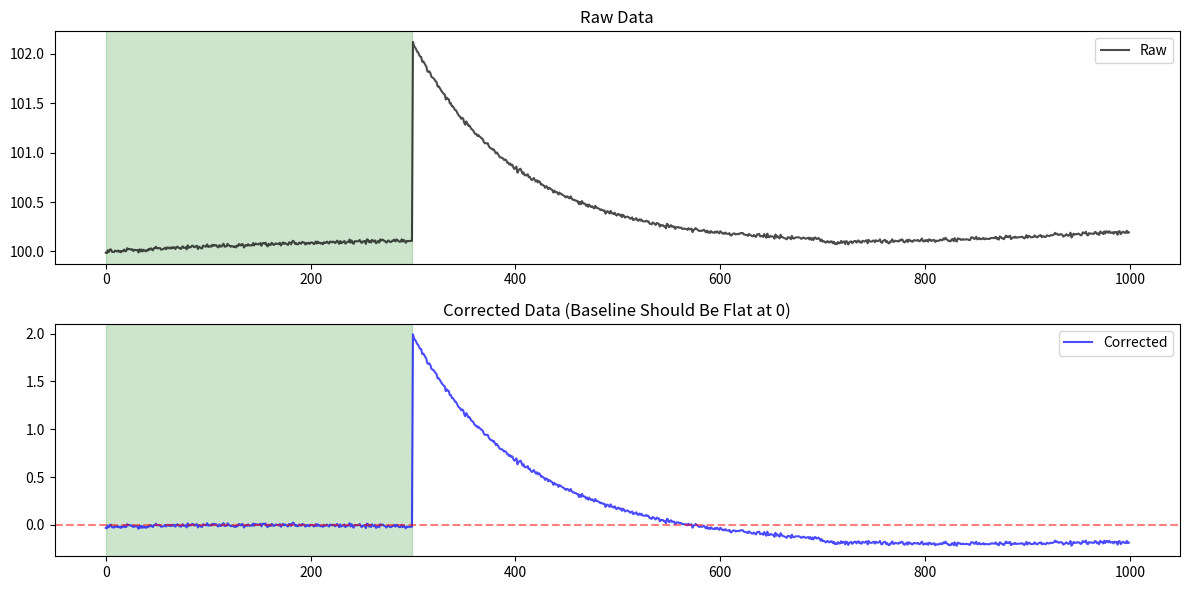

Write the Python code that produced this figure.
"""
Robust baseline correction module.
"""

import numpy as np
import pandas as pd
from scipy import stats
from scipy.signal import savgol_filter
from scipy.optimize import curve_fit
import warnings


def exponential_func(x, a, b, c):
    """Exponential function: y = a * exp(b * x) + c"""
    return a * np.exp(b * x) + c


def smooth_baseline_data(raw_data, method='savgol', window=11):
    """
    Smooth noisy baseline data before fitting.
    
    Critical for handling high-frequency oscillations in raw data.
    """
    if method == 'savgol':
        # Savitzky-Golay filter preserves shape while smoothing
        if len(raw_data) < window:
            window = len(raw_data) if len(raw_data) % 2 == 1 else len(raw_data) - 1
        if window < 5:
            return raw_data
        return savgol_filter(raw_data, window_length=window, polyorder=3)
    
    elif method == 'median':
        # Median filter removes spikes
        from scipy.signal import medfilt
        kernel = min(5, len(raw_data))
        if kernel % 2 == 0:
            kernel += 1
        return medfilt(raw_data, kernel_size=kernel)
    
    elif method == 'rolling':
        # Rolling mean
        return pd.Series(raw_data).rolling(window=min(window, len(raw_data)), 
                                          center=True, min_periods=1).mean().values
    
    return raw_data


def fit_baseline_robust(X_baseline, Y_baseline, fit_type='linear', smooth=True):
    """
    Fit baseline with optional smoothing and robust error handling.
    
    Returns:
        fitted_params: Parameters of the fit
        fit_func: Function to evaluate fit at any X value
        fit_info: Dict with quality metrics
    """
    # Step 1: Smooth the baseline data if requested
    if smooth and len(Y_baseline) > 10:
        Y_smooth = smooth_baseline_data(Y_baseline, method='savgol', window=11)
    else:
        Y_smooth = Y_baseline
    
    # Normalize X for better numerical stability
    X_norm = (X_baseline - X_baseline.min()) / (X_baseline.max() - X_baseline.min() + 1e-10)
    
    # Step 2: Fit based on type
    if fit_type == 'constant':
        # Use median (robust to outliers)
        baseline_val = np.median(Y_smooth)
        fit_func = lambda x: np.full_like(x, baseline_val, dtype=float)
        fitted_params = [baseline_val]
        
    elif fit_type == 'linear':
        # Robust linear regression using Theil-Sen estimator (resistant to outliers)
        from scipy.stats import theilslopes
        try:
            slope, intercept, _, _ = theilslopes(Y_smooth, X_norm)
        except:
            # Fallback to standard linear regression
            slope, intercept, _, _, _ = stats.linregress(X_norm, Y_smooth)
        
        # Create fit function that works with original X scale
        def fit_func(x_orig):
            x_n = (x_orig - X_baseline.min()) / (X_baseline.max() - X_baseline.min() + 1e-10)
            return slope * x_n + intercept
        
        fitted_params = [slope, intercept]
    
    elif fit_type == 'exponential':
        # Exponential fit with robust initial guess
        try:
            Y_range = Y_smooth.max() - Y_smooth.min()
            p0 = [Y_range * 0.1, -1.0, np.median(Y_smooth)]
            
            # Bounded fit
            bounds = (
                [-np.inf, -10, -np.inf],  # Lower bounds
                [np.inf, 10, np.inf]       # Upper bounds
            )
            
            with warnings.catch_warnings():
                warnings.simplefilter('ignore')
                popt, _ = curve_fit(
                    lambda x, a, b, c: a * np.exp(b * x) + c,
                    X_norm, Y_smooth, 
                    p0=p0, 
                    bounds=bounds,
                    maxfev=5000
                )
            
            # Create fit function
            def fit_func(x_orig):
                x_n = (x_orig - X_baseline.min()) / (X_baseline.max() - X_baseline.min() + 1e-10)
                return popt[0] * np.exp(popt[1] * x_n) + popt[2]
            
            fitted_params = popt
            
        except:
            # Fallback to linear if exponential fails
            return fit_baseline_robust(X_baseline, Y_baseline, fit_type='linear', smooth=smooth)
    
    else:
        raise ValueError(f"Unknown fit_type: {fit_type}")
    
    # Step 3: Calculate fit quality on ORIGINAL (unsmoothed) data
    fitted_baseline = fit_func(X_baseline)
    residuals = Y_baseline - fitted_baseline  # Use original Y, not smoothed
    rmse = np.sqrt(np.mean(residuals**2))
    baseline_sd = np.std(residuals)
    
    fit_info = {
        'rmse': float(rmse),
        'baseline_sd': float(baseline_sd),
        'params': fitted_params,
        'smoothed': smooth
    }
    
    return fitted_params, fit_func, fit_info


def correct_baseline_robust(sensor_data: pd.Series, baseline_start_idx: int, 
                            baseline_end_idx: int, fit_type='linear', 
                            smooth_baseline=True):
    """
    Improved baseline correction with smoothing and robust fitting.
    
    Returns: Corrected data (pd.Series)
    """
    X_full = sensor_data.index.values
    baseline_segment = sensor_data.loc[baseline_start_idx:baseline_end_idx]
    X_baseline = baseline_segment.index.values
    Y_baseline = baseline_segment.values
    
    if len(X_baseline) < 3:
        # Not enough points - just subtract median
        return sensor_data - np.median(Y_baseline)
    
    # Fit baseline with robust method
    _, fit_func, _ = fit_baseline_robust(X_baseline, Y_baseline, 
                                         fit_type=fit_type, 
                                         smooth=smooth_baseline)
    
    # Subtract fitted baseline from entire time series
    fitted_curve = fit_func(X_full)
    corrected = sensor_data - fitted_curve
    
    return corrected


# ===== CORRECTION MODALITIES (Main Export) =====
CORRECTION_MODALITIES_ROBUST = {
    "Constant_Median": lambda data, start, end: correct_baseline_robust(
        data, start, end, fit_type='constant', smooth_baseline=False
    ),
    "Linear_Fit": lambda data, start, end: correct_baseline_robust(
        data, start, end, fit_type='linear', smooth_baseline=True
    ),
    "Exponential_Fit": lambda data, start, end: correct_baseline_robust(
        data, start, end, fit_type='exponential', smooth_baseline=True
    ),
}


def verify_baseline_correction(corrected_data: pd.Series, baseline_start_idx: int, 
                               baseline_end_idx: int, tolerance=0.05):
    """
    Verify that baseline correction actually worked.
    
    Returns:
        is_good: Boolean - True if baseline is acceptably flat
        metrics: Dict with quality metrics
    """
    baseline_corrected = corrected_data.loc[baseline_start_idx:baseline_end_idx]
    
    mean_val = baseline_corrected.mean()
    std_val = baseline_corrected.std()
    median_val = baseline_corrected.median()
    
    # Good correction should have:
    # 1. Mean close to zero
    # 2. Low standard deviation relative to signal range
    signal_range = corrected_data.max() - corrected_data.min()
    
    is_good = (
        abs(mean_val) < tolerance * signal_range and
        abs(median_val) < tolerance * signal_range and
        std_val < 0.2 * signal_range
    )
    
    metrics = {
        'baseline_mean': float(mean_val),
        'baseline_median': float(median_val),
        'baseline_std': float(std_val),
        'signal_range': float(signal_range),
        'is_acceptable': is_good
    }
    
    return is_good, metrics


# ===== EXAMPLE USAGE (Only runs if executed directly) =====
if __name__ == "__main__":
    # Simulate problematic sensor data (like your T1)
    t = np.linspace(0, 100, 1000)
    
    # Baseline with drift + high-frequency noise
    baseline_drift = 0.002 * t  # Linear drift
    high_freq_noise = 0.05 * np.sin(2 * np.pi * 10 * t)  # Fast oscillations
    baseline = 100 + baseline_drift + high_freq_noise + np.random.normal(0, 0.01, len(t))
    
    # Add a breath response later
    breath_response = np.zeros_like(t)
    breath_response[300:700] = 2.0 * np.exp(-(t[300:700] - t[300])/10)
    
    full_signal = baseline + breath_response
    
    # Create pandas Series
    sensor_data = pd.Series(full_signal, index=range(len(full_signal)))
    
    # Correct baseline
    corrected = correct_baseline_robust(
        sensor_data, 
        baseline_start_idx=0, 
        baseline_end_idx=299,
        fit_type='linear',
        smooth_baseline=True
    )
    
    # Verify
    is_good, metrics = verify_baseline_correction(corrected, 0, 299)
    
    print("Baseline Correction Verification:")
    print(f"  Mean: {metrics['baseline_mean']:.6f} (should be ~0)")
    print(f"  Std: {metrics['baseline_std']:.6f}")
    print(f"  Acceptable: {metrics['is_acceptable']}")
    
    # Plot
    import matplotlib.pyplot as plt
    fig, axes = plt.subplots(2, 1, figsize=(12, 6))
    
    axes[0].plot(sensor_data.values, 'k-', label='Raw', alpha=0.7)
    axes[0].axvspan(0, 299, color='green', alpha=0.2)
    axes[0].set_title('Raw Data')
    axes[0].legend()
    
    axes[1].plot(corrected.values, 'b-', label='Corrected', alpha=0.7)
    axes[1].axvspan(0, 299, color='green', alpha=0.2)
    axes[1].axhline(0, color='red', linestyle='--', alpha=0.5)
    axes[1].set_title('Corrected Data (Baseline Should Be Flat at 0)')
    axes[1].legend()
    
    plt.tight_layout()
    plt.show()
